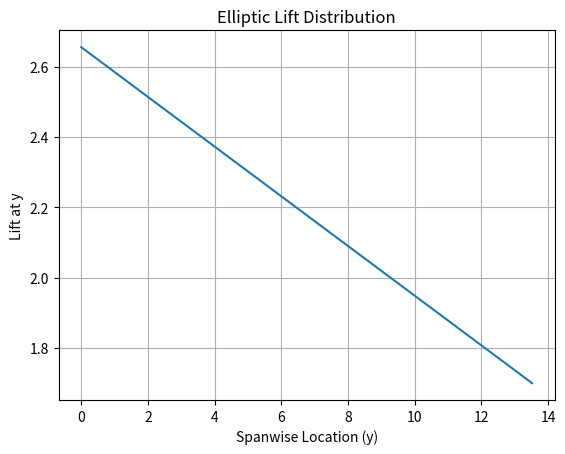

The script that saved this image:
import numpy as np
import matplotlib.pyplot as plt

# Wing span
c_root = 2.655
c_tip = 1.70
b = 27.05  # in meters
S_w2 = c_tip * c_root * b / 2
S_w = 61  # in m**2

# Create a vector of spanwise positions (y) from -b/2 to b/2 (for a symmetric wing)
y = np.linspace(0, b / 2, 20)

# Calculate the elliptic lift distribution at each spanwise location y
L_y = np.sqrt(1 - (y / (b / 2)) ** 2)

ch_vec = np.linspace(c_root, c_tip, 20)

# Multiply L_y by the chord vector (ch_vec)
product = L_y * ch_vec

# Perform the numerical integration using the trapezoidal rule
integral_result = np.trapz(product, y)

CL_ref = integral_result / (S_w / 2)
print(f"CL_ref: {CL_ref} ")
Cl0_ref = 0.3
CL_vec = L_y * 0.3/0.7832967521264312
product2 = CL_vec * ch_vec
integral_result2 = np.trapz(product2, y)

CL_ref2 = integral_result2 / (S_w / 2)
print(f"CL_ref: {CL_ref2} ")

print("CHORD VEC:", ch_vec)
print("Y POS :", y)
print("Cl_vec:", CL_vec)


# Plot the lift distribution
plt.plot(y, ch_vec)
plt.title("Elliptic Lift Distribution")
plt.xlabel("Spanwise Location (y)")
plt.ylabel("Lift at y")
plt.grid(True)
plt.show()
